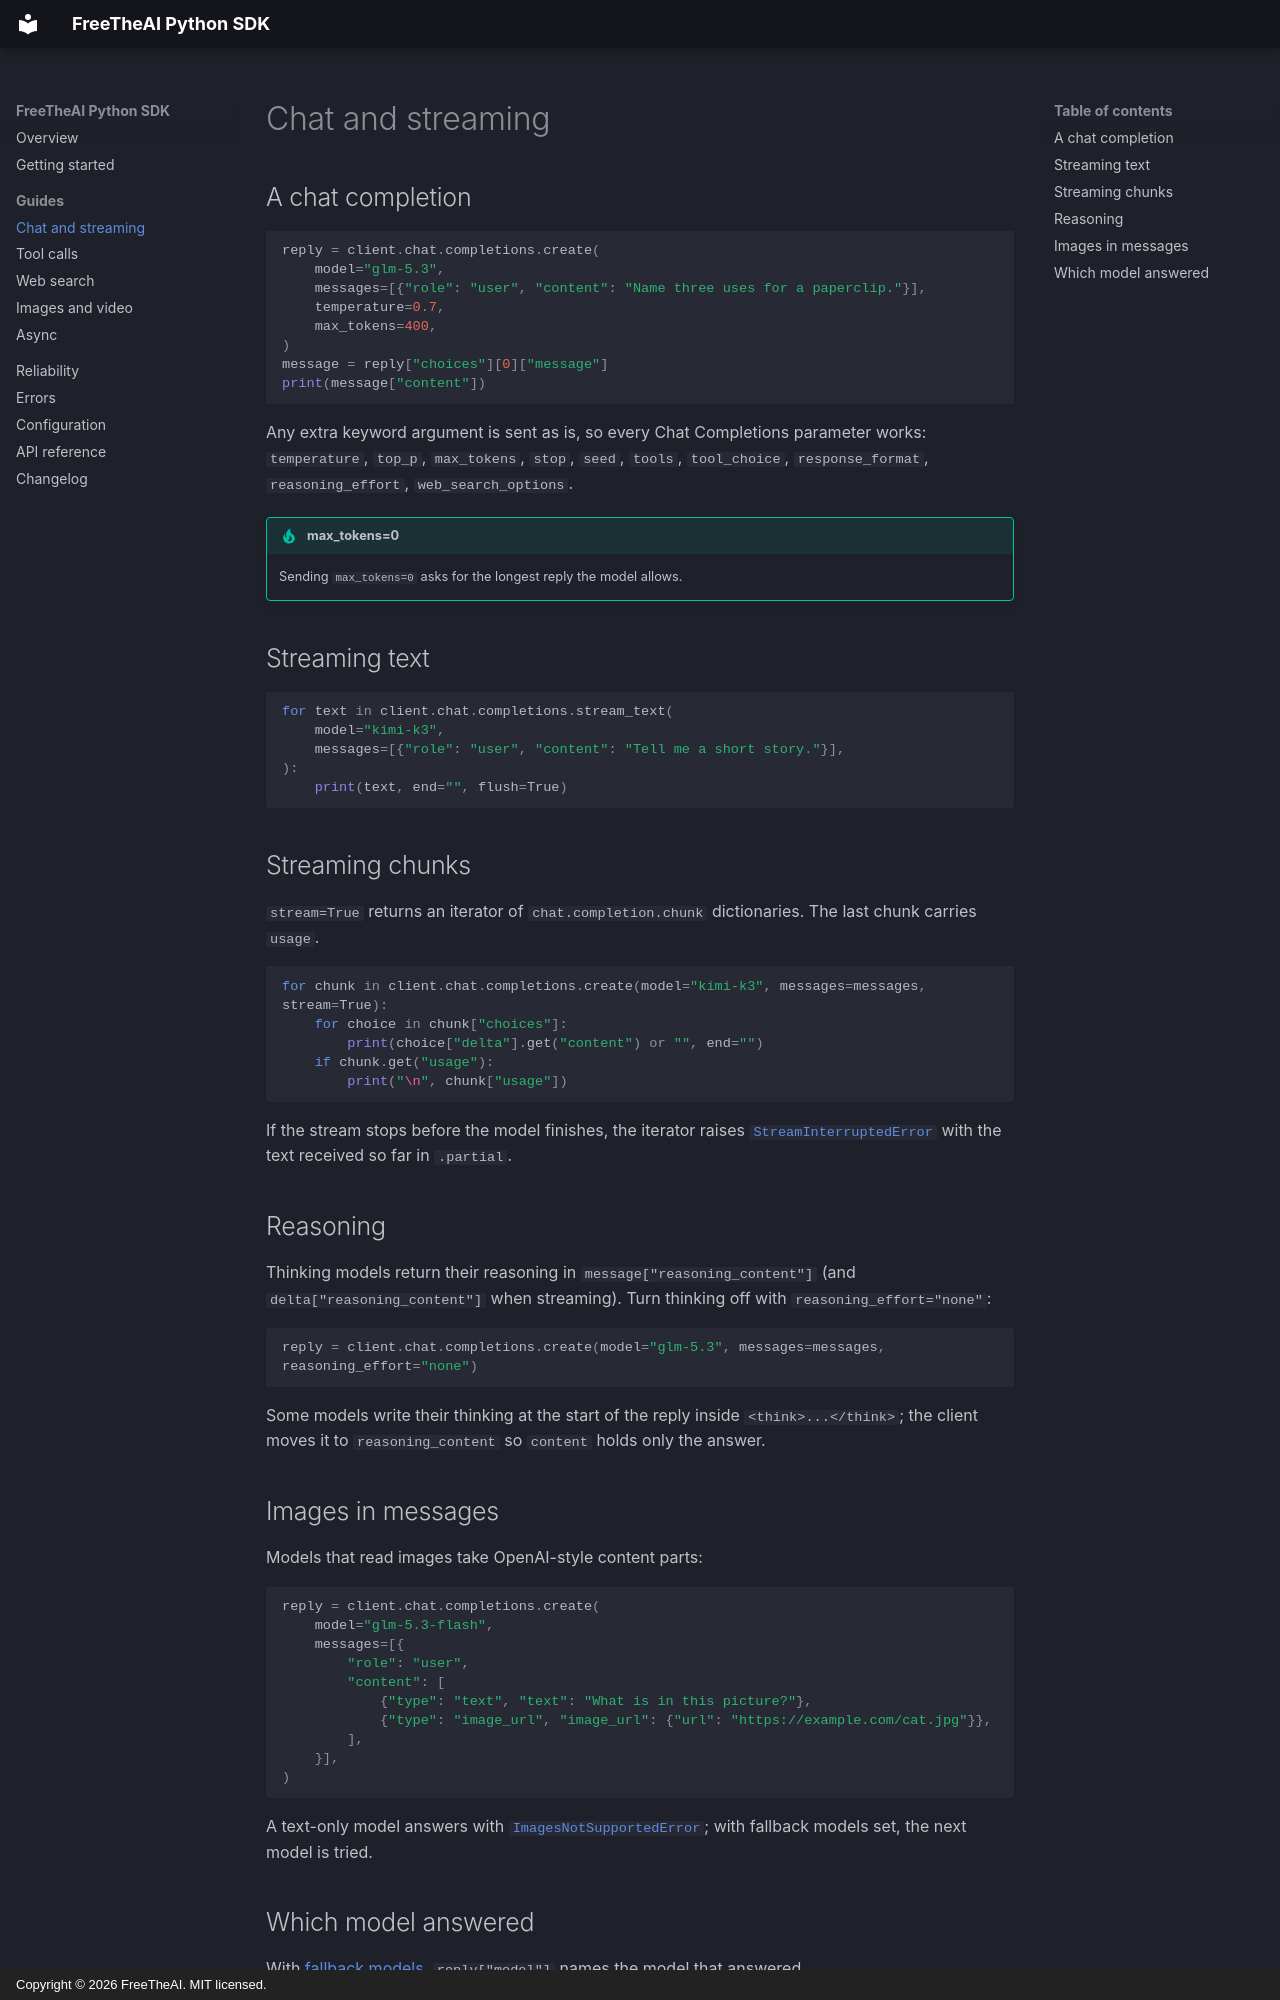

repository: Free-The-Ai/freetheai-python · page: guides/chat/index.html · generator: mkdocs · copyright: Copyright © 2026 FreeTheAI. MIT licensed.

---
description: Chat completions with the FreeTheAI Python SDK - messages, streaming, reasoning, parameters, and images.
---

# Chat and streaming

## A chat completion

```python
reply = client.chat.completions.create(
    model="glm-5.3",
    messages=[{"role": "user", "content": "Name three uses for a paperclip."}],
    temperature=0.7,
    max_tokens=400,
)
message = reply["choices"][0]["message"]
print(message["content"])
```

Any extra keyword argument is sent as is, so every Chat Completions parameter works: `temperature`, `top_p`, `max_tokens`, `stop`, `seed`, `tools`, `tool_choice`, `response_format`, `reasoning_effort`, `web_search_options`.

!!! tip "max_tokens=0"
    Sending `max_tokens=0` asks for the longest reply the model allows.

## Streaming text

```python
for text in client.chat.completions.stream_text(
    model="kimi-k3",
    messages=[{"role": "user", "content": "Tell me a short story."}],
):
    print(text, end="", flush=True)
```

## Streaming chunks

`stream=True` returns an iterator of `chat.completion.chunk` dictionaries. The last chunk carries `usage`.

```python
for chunk in client.chat.completions.create(model="kimi-k3", messages=messages, stream=True):
    for choice in chunk["choices"]:
        print(choice["delta"].get("content") or "", end="")
    if chunk.get("usage"):
        print("\n", chunk["usage"])
```

If the stream stops before the model finishes, the iterator raises [`StreamInterruptedError`](../errors.md) with the text received so far in `.partial`.

## Reasoning

Thinking models return their reasoning in `message["reasoning_content"]` (and `delta["reasoning_content"]` when streaming). Turn thinking off with `reasoning_effort="none"`:

```python
reply = client.chat.completions.create(model="glm-5.3", messages=messages, reasoning_effort="none")
```

Some models write their thinking at the start of the reply inside `<think>...</think>`; the client moves it to `reasoning_content` so `content` holds only the answer.
